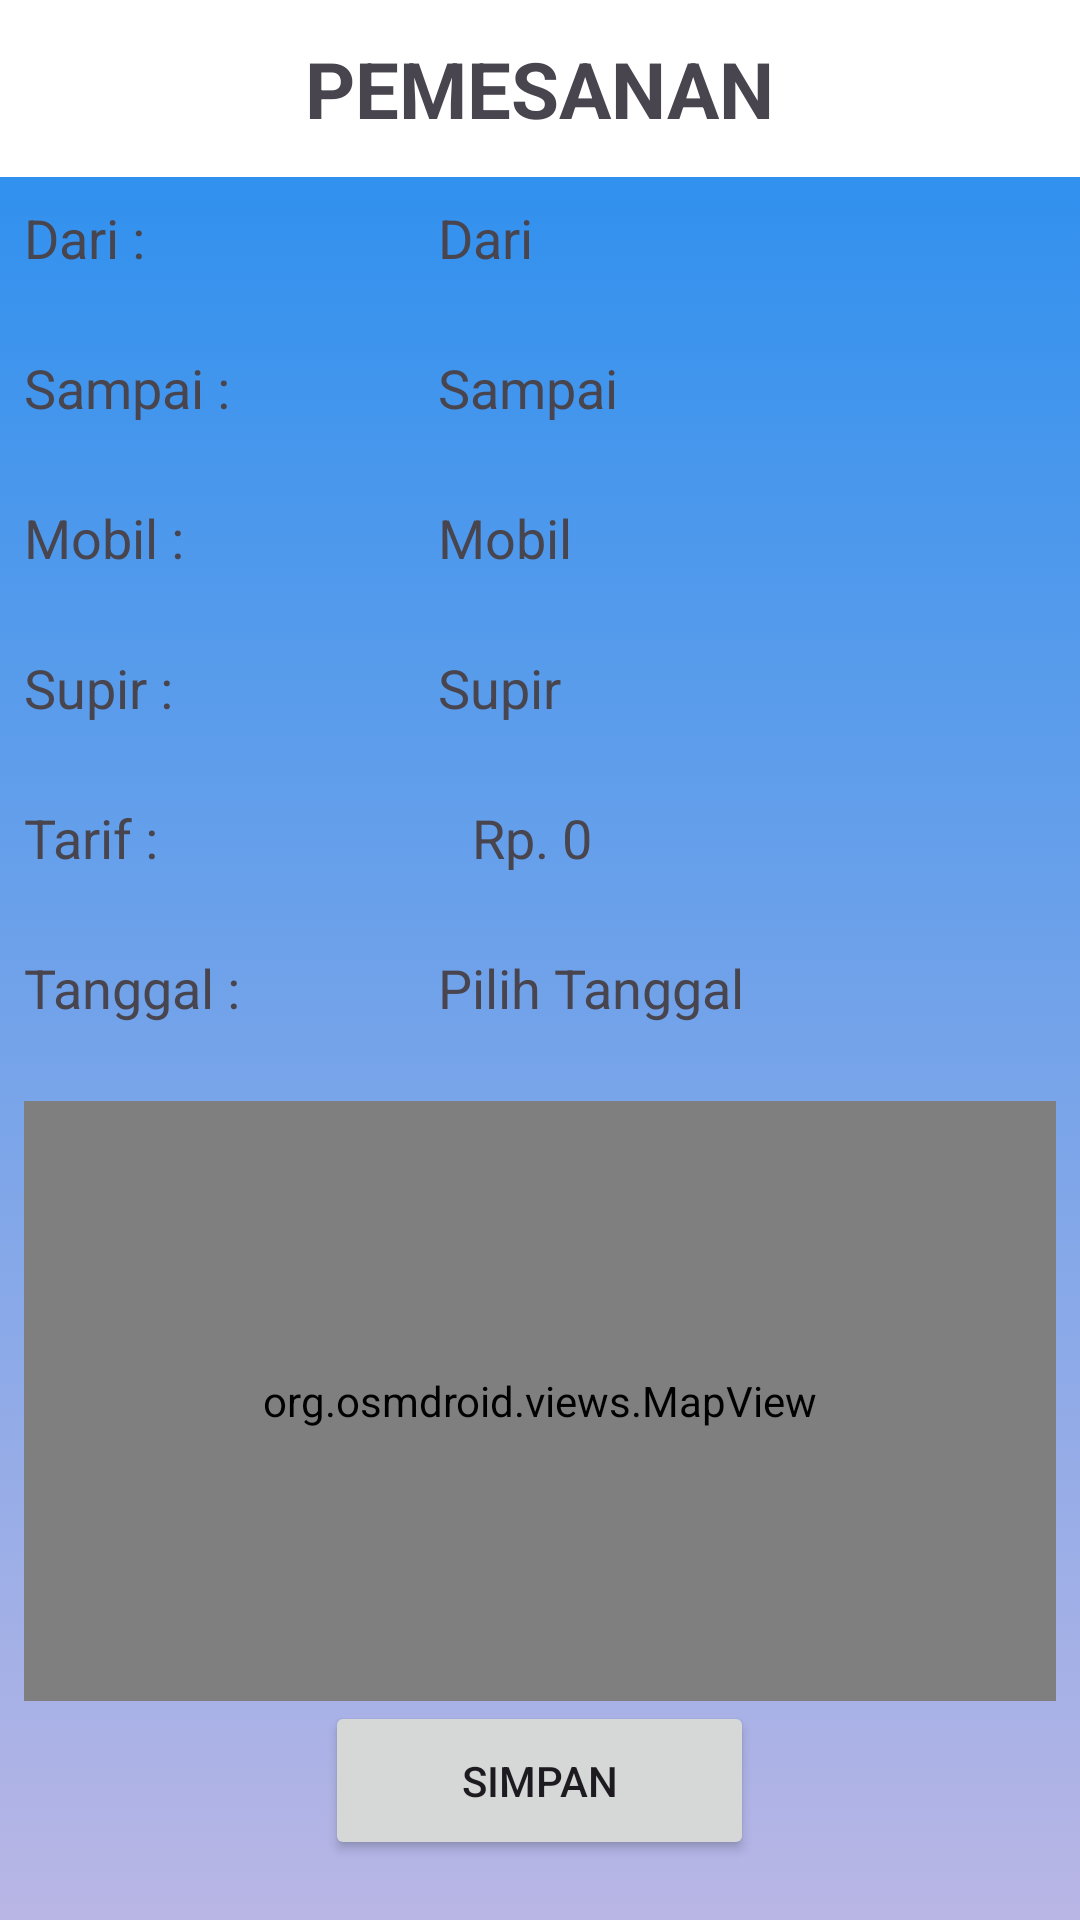

Reconstruct the res/layout file that produces this screen, plus the resources it refers to.
<!-- AndroidManifest.xml: application theme Theme.MobilKt -->
<!-- res/layout/activity_pemesanan.xml -->
<?xml version="1.0" encoding="utf-8"?>
<androidx.constraintlayout.widget.ConstraintLayout xmlns:android="http://schemas.android.com/apk/res/android"
    xmlns:app="http://schemas.android.com/apk/res-auto"
    xmlns:tools="http://schemas.android.com/tools"
    android:layout_width="match_parent"
    android:layout_height="match_parent"
    android:background="@drawable/gradienbackroud"
    tools:context=".EditKotaActivity">
    <LinearLayout
        android:layout_width="match_parent"
        android:layout_height="wrap_content"
        android:orientation="vertical"
        tools:ignore="MissingConstraints">
        <RelativeLayout
            android:background="@color/white"
            android:layout_width="match_parent"
            android:padding="12dp"
            android:layout_height="wrap_content">
            <TextView
                android:textSize="26sp"
                android:layout_centerHorizontal="true"
                android:layout_width="wrap_content"
                android:layout_height="wrap_content"
                android:text="PEMESANAN"
                android:textStyle="bold" />
        </RelativeLayout>
        <LinearLayout
            android:layout_width="match_parent"
            android:layout_height="wrap_content"
            android:orientation="vertical"
            android:padding="8dp">
            <LinearLayout
                android:layout_width="match_parent"
                android:layout_height="wrap_content"
                android:orientation="horizontal">
                <TextView
                    android:layout_width="wrap_content"
                    android:layout_height="wrap_content"
                    android:text="Dari :"
                    android:textSize="18dp" />
                <View
                    android:layout_width="wrap_content"
                    android:layout_height="50dp"
                    android:layout_weight="1"/>
                <TextView
                    android:id="@+id/dari"
                    android:layout_width="100pt"
                    android:layout_height="wrap_content"
                    android:text="Dari"
                    android:textSize="18dp" />
            </LinearLayout>
            <LinearLayout
                android:layout_width="match_parent"
                android:layout_height="wrap_content"
                android:orientation="horizontal">
                <TextView
                    android:layout_width="wrap_content"
                    android:layout_height="wrap_content"
                    android:text="Sampai :"
                    android:textSize="18dp" />
                <View
                    android:layout_width="wrap_content"
                    android:layout_height="50dp"
                    android:layout_weight="1"/>
                <TextView
                    android:id="@+id/sampai"
                    android:layout_width="100pt"
                    android:layout_height="wrap_content"
                    android:text="Sampai"
                    android:textSize="18dp" />
            </LinearLayout>
            <LinearLayout
                android:layout_width="match_parent"
                android:layout_height="wrap_content"
                android:orientation="horizontal">
                <TextView
                    android:layout_width="wrap_content"
                    android:layout_height="wrap_content"
                    android:text="Mobil :"
                    android:textSize="18dp" />
                <View
                    android:layout_width="wrap_content"
                    android:layout_height="50dp"
                    android:layout_weight="1"/>
                <TextView
                    android:id="@+id/mobil"
                    android:layout_width="100pt"
                    android:layout_height="wrap_content"
                    android:text="Mobil"
                    android:textSize="18dp" />
            </LinearLayout>
            <LinearLayout
                android:layout_width="match_parent"
                android:layout_height="wrap_content"
                android:orientation="horizontal">
                <TextView
                    android:layout_width="wrap_content"
                    android:layout_height="wrap_content"
                    android:text="Supir :"
                    android:textSize="18dp" />
                <View
                    android:layout_width="wrap_content"
                    android:layout_height="50dp"
                    android:layout_weight="1"/>
                <TextView
                    android:id="@+id/supir"
                    android:layout_width="100pt"
                    android:layout_height="wrap_content"
                    android:text="Supir"
                    android:textSize="18dp" />
            </LinearLayout>
            <LinearLayout
                android:layout_width="match_parent"
                android:layout_height="wrap_content"
                android:orientation="horizontal">
                <TextView
                    android:layout_width="wrap_content"
                    android:layout_height="wrap_content"
                    android:text="Tarif :"
                    android:textSize="18dp" />
                <View
                    android:layout_width="wrap_content"
                    android:layout_height="50dp"
                    android:layout_weight="1"/>
                <TextView
                    android:layout_width="wrap_content"
                    android:layout_height="wrap_content"
                    android:text="Rp. "
                    android:textSize="18dp" />
                <TextView
                    android:id="@+id/tarif"
                    android:layout_width="80pt"
                    android:layout_height="wrap_content"
                    android:text="0"
                    android:textSize="18dp" />
            </LinearLayout>
            <LinearLayout
                android:layout_width="match_parent"
                android:layout_height="wrap_content"
                android:orientation="horizontal">
                <TextView
                    android:layout_width="wrap_content"
                    android:layout_height="wrap_content"
                    android:text="Tanggal :"
                    android:textSize="18dp" />
                <View
                    android:layout_width="wrap_content"
                    android:layout_height="50dp"
                    android:layout_weight="1"/>
                <TextView
                    android:id="@+id/tanggal"
                    android:layout_width="100pt"
                    android:layout_height="wrap_content"
                    android:text="Pilih Tanggal"
                    android:textSize="18dp" />
            </LinearLayout>
            <LinearLayout
                android:layout_width="match_parent"
                android:layout_height="600px"
                android:orientation="vertical">
                <org.osmdroid.views.MapView android:id="@+id/map"
                    android:layout_width="fill_parent"
                    android:layout_height="fill_parent" />
            </LinearLayout>

            <RelativeLayout
                android:layout_width="match_parent"
                android:layout_height="wrap_content">

                <Button
                    android:id="@+id/btn_pesan"
                    android:layout_width="143dp"
                    android:layout_height="53dp"
                    android:text="SIMPAN"
                    android:layout_centerInParent="true"/>
            </RelativeLayout>
        </LinearLayout>
    </LinearLayout>
</androidx.constraintlayout.widget.ConstraintLayout>
<!-- resources referenced by this layout -->
<resources>
  <!-- drawable gradienbackroud (drawable) -->
  <?xml version="1.0" encoding="utf-8"?>
  <selector xmlns:android="http://schemas.android.com/apk/res/android">
  
      <item>
          <shape>
              <gradient
                  android:angle="90"
                  android:startColor="#B9B6E5"
                  android:endColor="#238DEF"
                  android:type="linear">
              </gradient>
          </shape>
  
      </item>
  
  </selector>
  <style name="Theme.MobilKt" parent="Base.Theme.MobilKt" />
  <style name="Base.Theme.MobilKt" parent="Theme.Material3.DayNight.NoActionBar">
          
          
      </style>
  <!-- not gathered from this repository: default colours our renderer supplied (Android Studio template values) -->
  <color name="white">#FFFFFFFF</color>
</resources>
